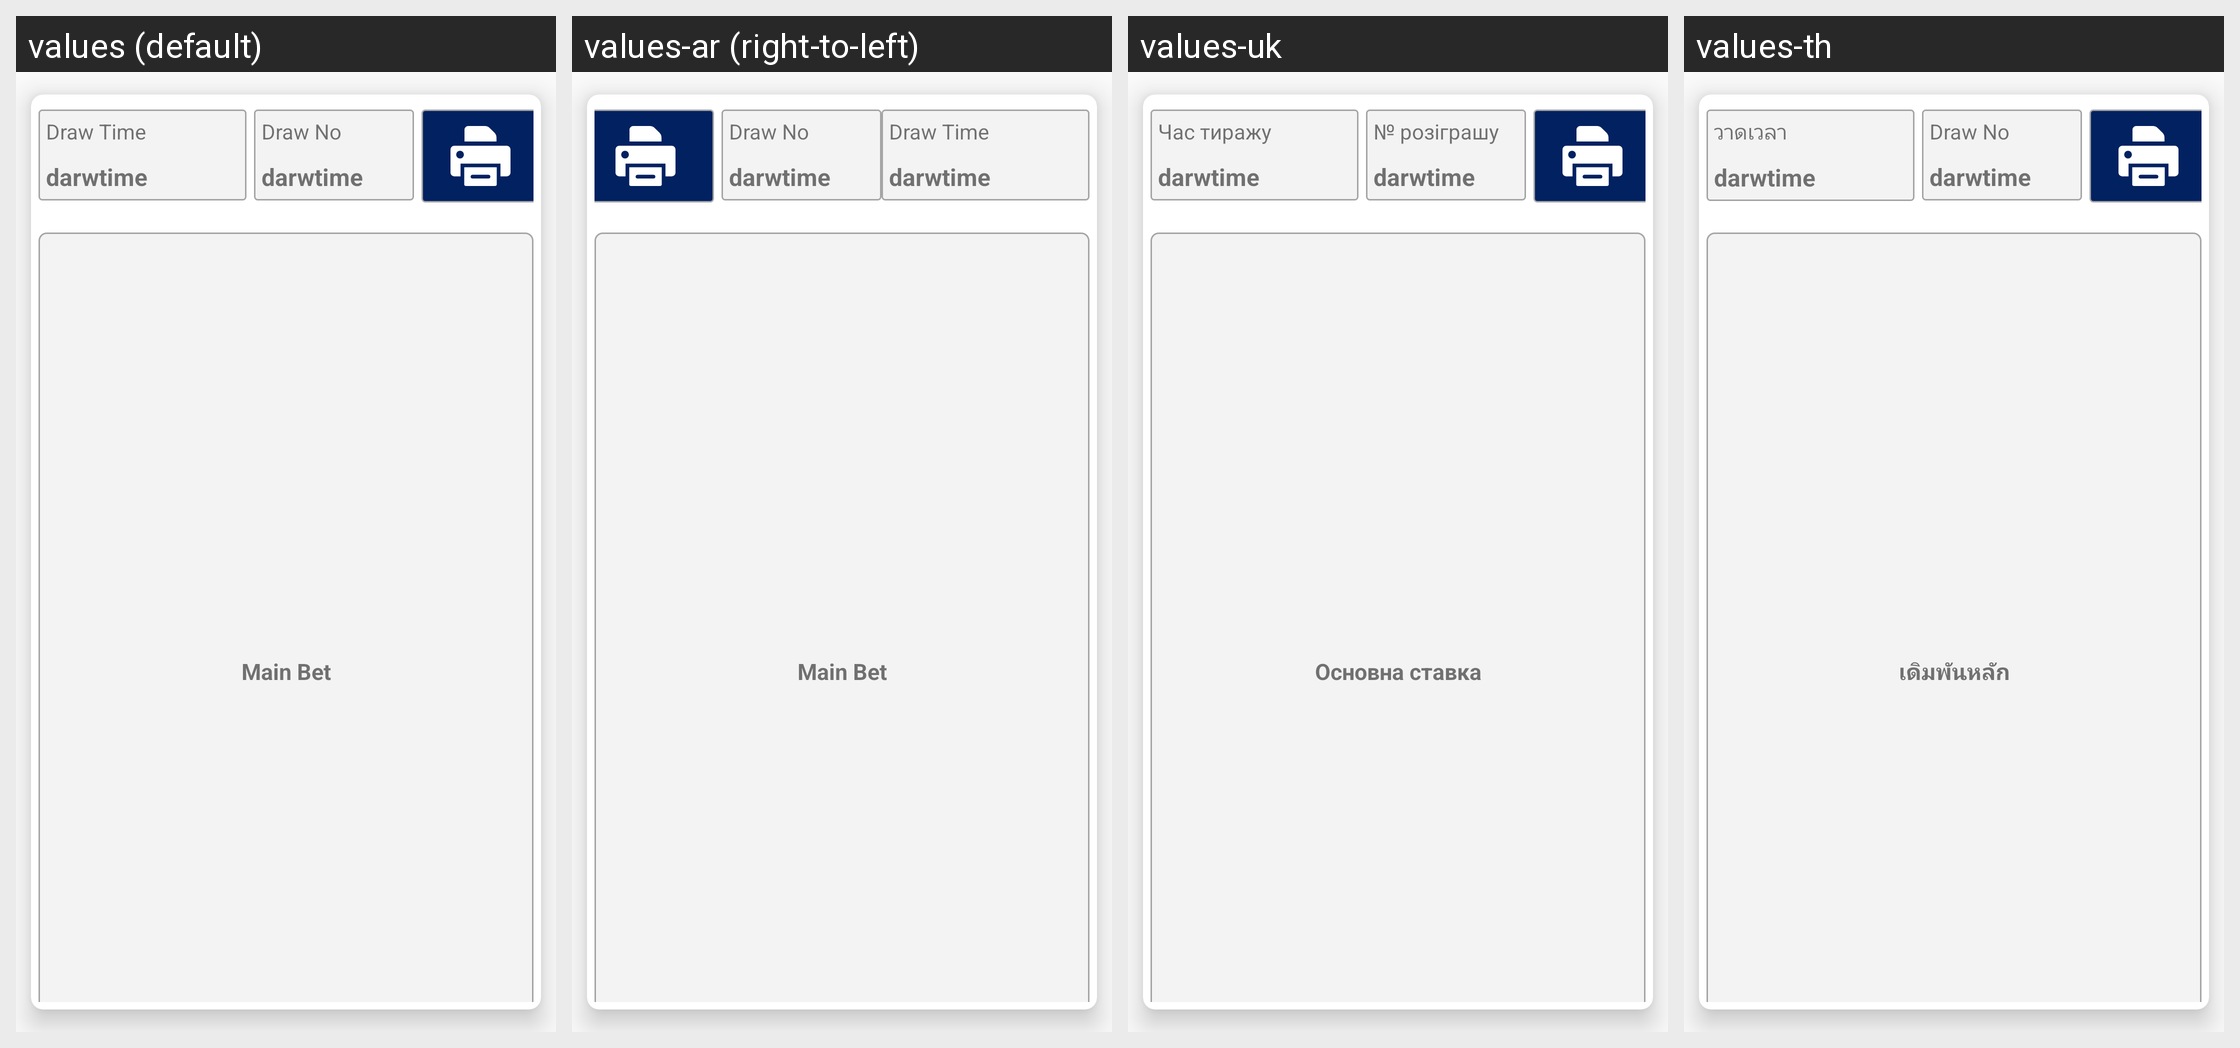

For this localized Android screen grid, give each drawn string resource with its value in every locale shown.
Android screen res/layout/result_list_type.xml rendered under 4 locales, left to right: values (default), values-ar (right-to-left), values-uk, values-th. Device: Nexus 5 (rendered at 1080×1920; each locale shown at half size, 540×960, under a caption strip naming it); theme AppTheme.
Other locales in the repository, not shown: values-fr, values-my.
Strings drawn on this screen, with the default value and each locale's value (text and hints the layout hard-codes, and strings that could not be matched under every locale, appear in the picture but are not listed):

draw_time
  values: Draw Time
  values-ar: Draw Time
  values-uk: Час тиражу
  values-th: วาดเวลา

draw_no
  values: Draw No
  values-ar: Draw No  [not translated; the default value is used]
  values-uk: № розіграшу
  values-th: Draw No  [not translated; the default value is used]

main_bet
  values: Main Bet
  values-ar: Main Bet
  values-uk: Основна ставка
  values-th: เดิมพันหลัก
